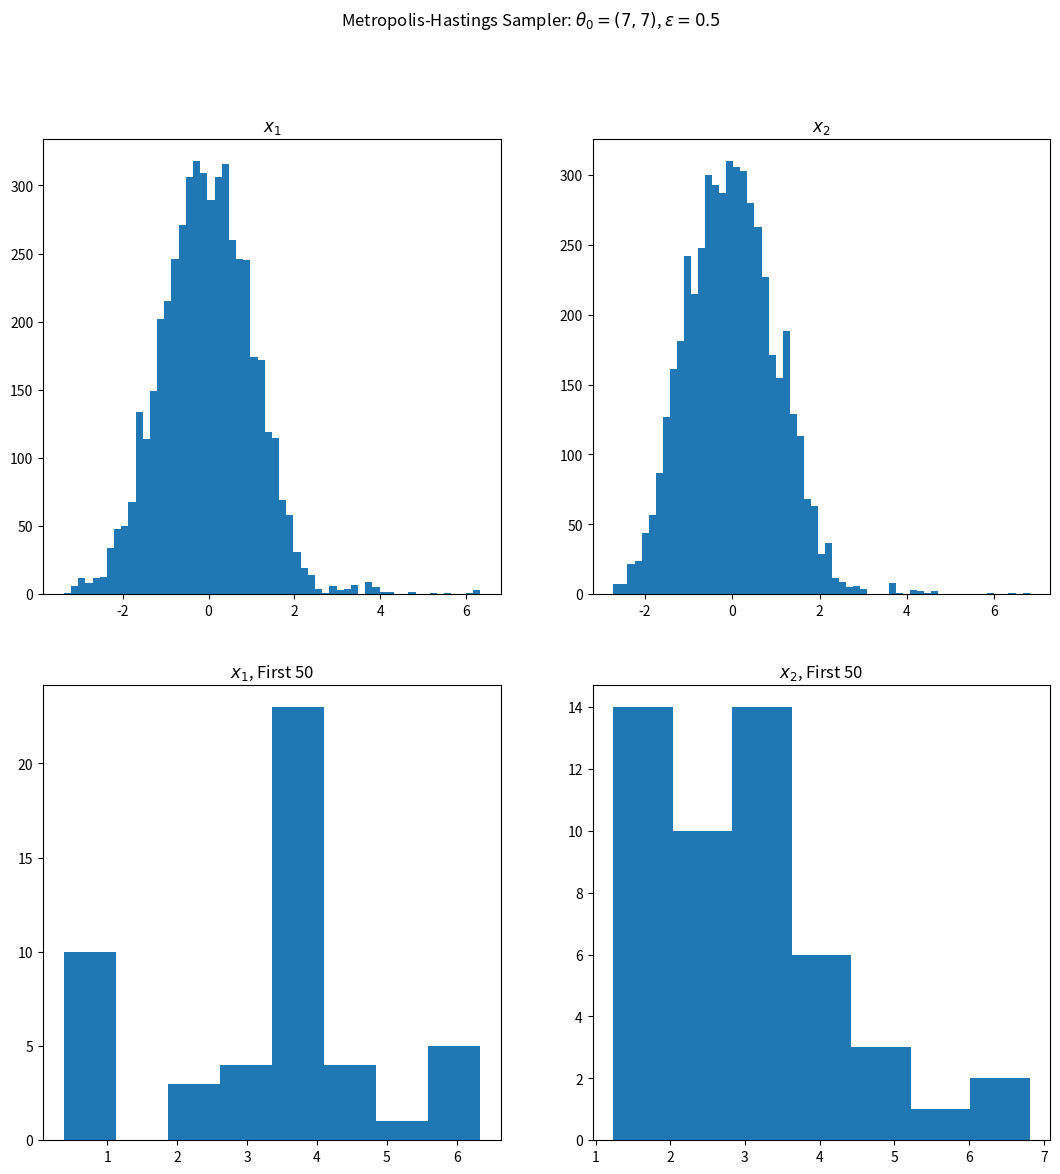

The script that saved this image:
import numpy as np
import matplotlib.pyplot as plt

def metropolis_hastings_sampler(p, N, theta0, epsilon):
  chain = np.zeros((2,N))
  theta = theta0
  for i in range(N):
    y = np.random.normal(loc=theta, scale=epsilon)
    alpha = p(y) / p(theta)

    if np.random.rand() <= alpha:
      chain[:,i] = y
      theta = y
    else:
      chain[:,i] = theta

  return chain

def approx_p(x):
  return np.exp(-(1/2)*x.T @ x)

chain = metropolis_hastings_sampler(p=approx_p, N=5000, theta0=7.0*np.ones(2), epsilon=0.5)
fig, axs = plt.subplots(2,2, figsize=(13,13))
axs[0,0].hist(chain[0,:], bins='auto')
axs[0,0].set_title("$x_1$")

axs[0,1].hist(chain[1,:], bins='auto')
axs[0,1].set_title("$x_2$")

axs[1,0].hist(chain[0,:50], bins='auto')
axs[1,0].set_title("$x_1$, First 50")

axs[1,1].hist(chain[1,:50], bins='auto')
axs[1,1].set_title("$x_2$, First 50")

fig.suptitle("Metropolis-Hastings Sampler: $\\theta_0=(7,7)$, $\\epsilon=0.5$")
plt.show()